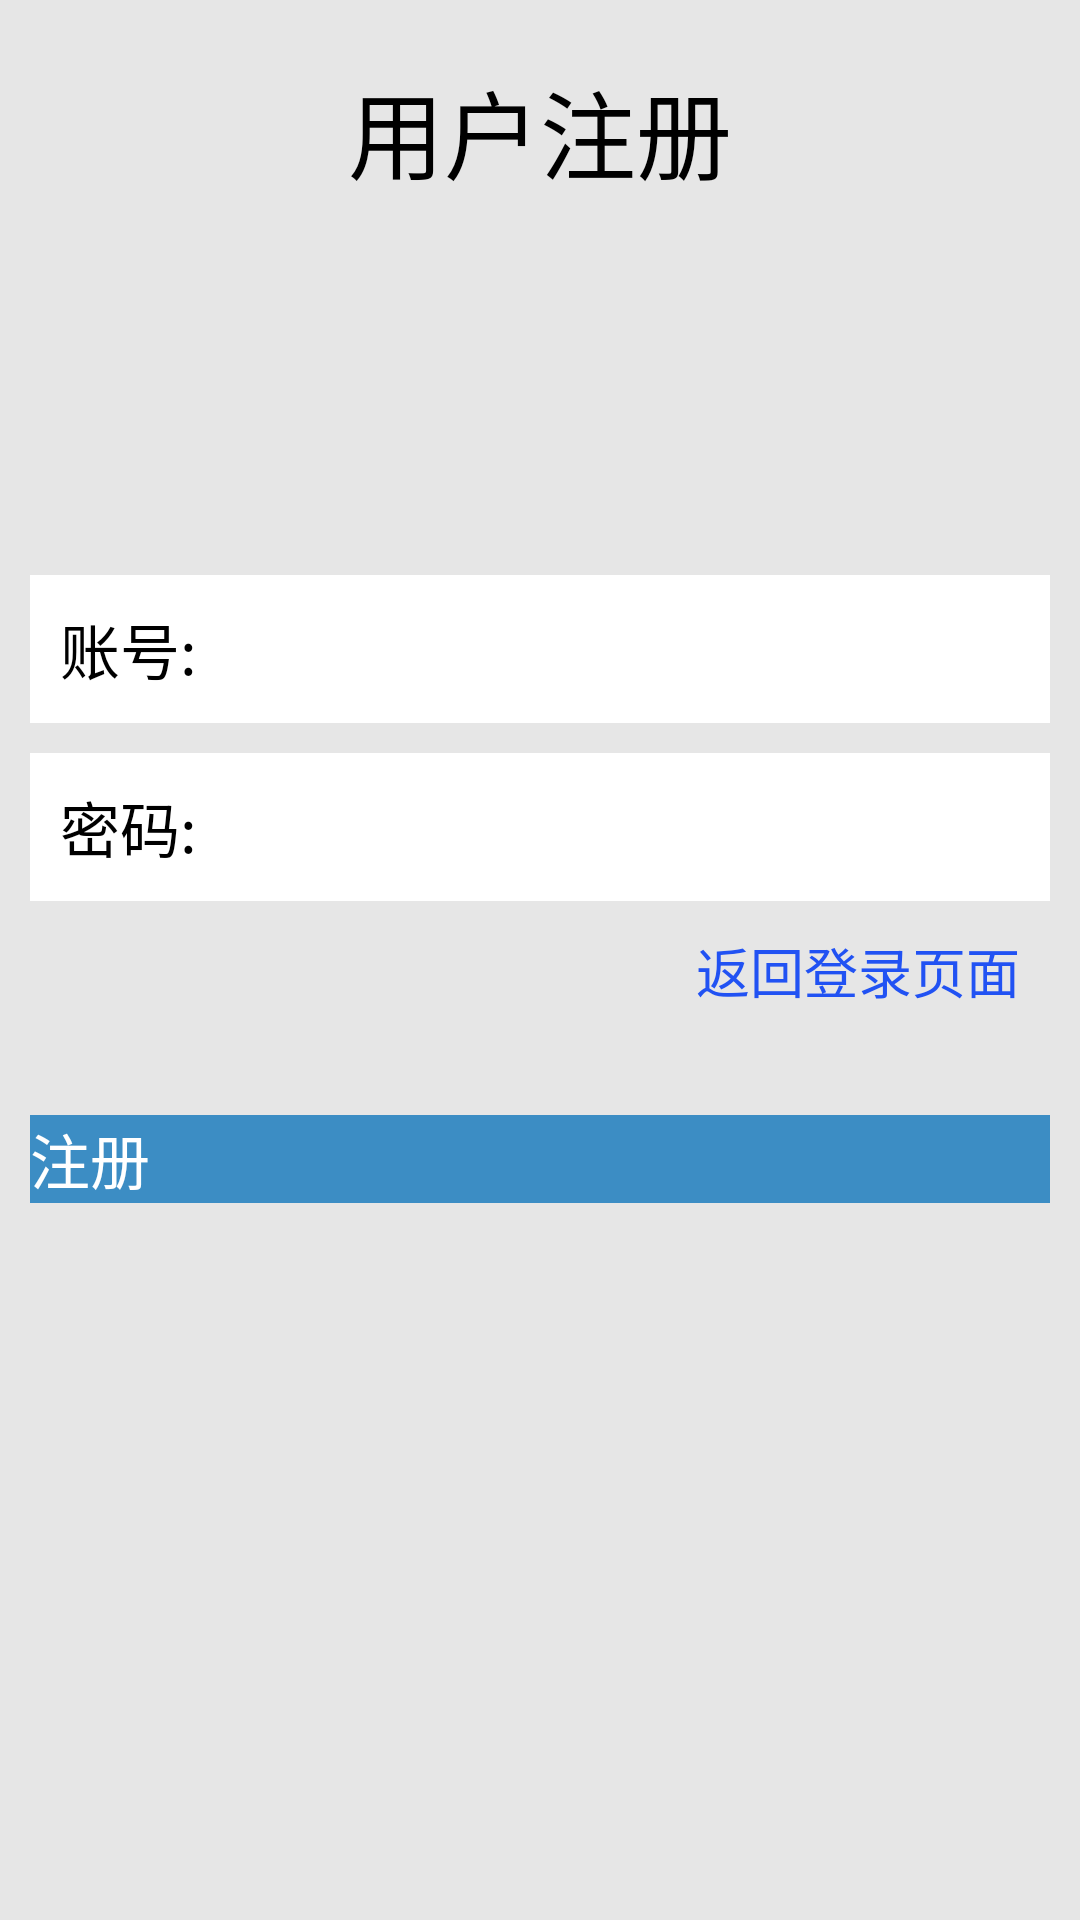

The Android layout XML behind this screen, and the referenced resources:
<!-- AndroidManifest.xml: application theme Theme.MyApplication -->
<!-- res/layout/register.xml -->
<?xml version="1.0" encoding="utf-8"?>
<LinearLayout xmlns:android="http://schemas.android.com/apk/res/android"
    android:layout_width="match_parent"
    android:layout_height="match_parent"
    android:background="#E6E6E6"
    android:orientation="vertical"
    android:padding="10dp">

    <TextView
        android:layout_width="wrap_content"
        android:layout_height="wrap_content"
        android:padding="10dp"
        android:text="用户注册"
        android:layout_gravity="center"
        android:textColor="#000"
        android:textSize="32sp"/>

    <ImageView
        android:layout_width="70dp"
        android:layout_height="70dp"
        android:layout_centerHorizontal="true"
        android:layout_gravity="center_horizontal"
        android:layout_marginTop="30dp"
        android:src="@drawable/head" />
    <LinearLayout
        android:layout_width="match_parent"
        android:layout_height="wrap_content"
        android:layout_marginTop="15dp"
        android:background="@android:color/white"
        android:orientation="horizontal">
        <TextView
            android:layout_width="wrap_content"
            android:layout_height="wrap_content"
            android:padding="10dp"
            android:text="账号:"
            android:textColor="#000"
            android:textSize="20sp" />
        <EditText
            android:id="@+id/et_account"
            android:layout_width="match_parent"
            android:layout_height="wrap_content"
            android:layout_marginLeft="5dp"
            android:background="@null"
            android:padding="10dp" />
    </LinearLayout>
    <LinearLayout
        android:layout_width="match_parent"
        android:layout_height="wrap_content"
        android:layout_marginTop="10dp"
        android:background="@android:color/white"
        android:orientation="horizontal">
        <TextView
            android:id="@+id/tv_password"
            android:layout_width="wrap_content"
            android:layout_height="wrap_content"
            android:padding="10dp"
            android:text="密码:"
            android:textColor="#000"
            android:textSize="20sp" />
        <EditText
            android:id="@+id/et_password"
            android:layout_width="match_parent"
            android:layout_height="wrap_content"
            android:layout_marginLeft="5dp"
            android:background="@null"
            android:inputType="textPassword"
            android:padding="10dp" />
    </LinearLayout>
    <TextView
        android:id="@+id/tv_goto_login"
        android:layout_width="wrap_content"
        android:layout_height="wrap_content"
        android:padding="10dp"
        android:layout_gravity="right"
        android:text="返回登录页面"
        android:textColor="@color/blue"
        android:textSize="18sp" />
    <Button
        android:id="@+id/btn_register"
        android:layout_width="match_parent"
        android:layout_height="wrap_content"
        android:layout_marginTop="25dp"
        android:background="#3C8DC4"
        android:text="注册"
        android:textColor="@android:color/white"
        android:textSize="20sp" />
</LinearLayout>
<!-- resources referenced by this layout -->
<resources>
  <color name="blue">#2152F3</color>
</resources>
